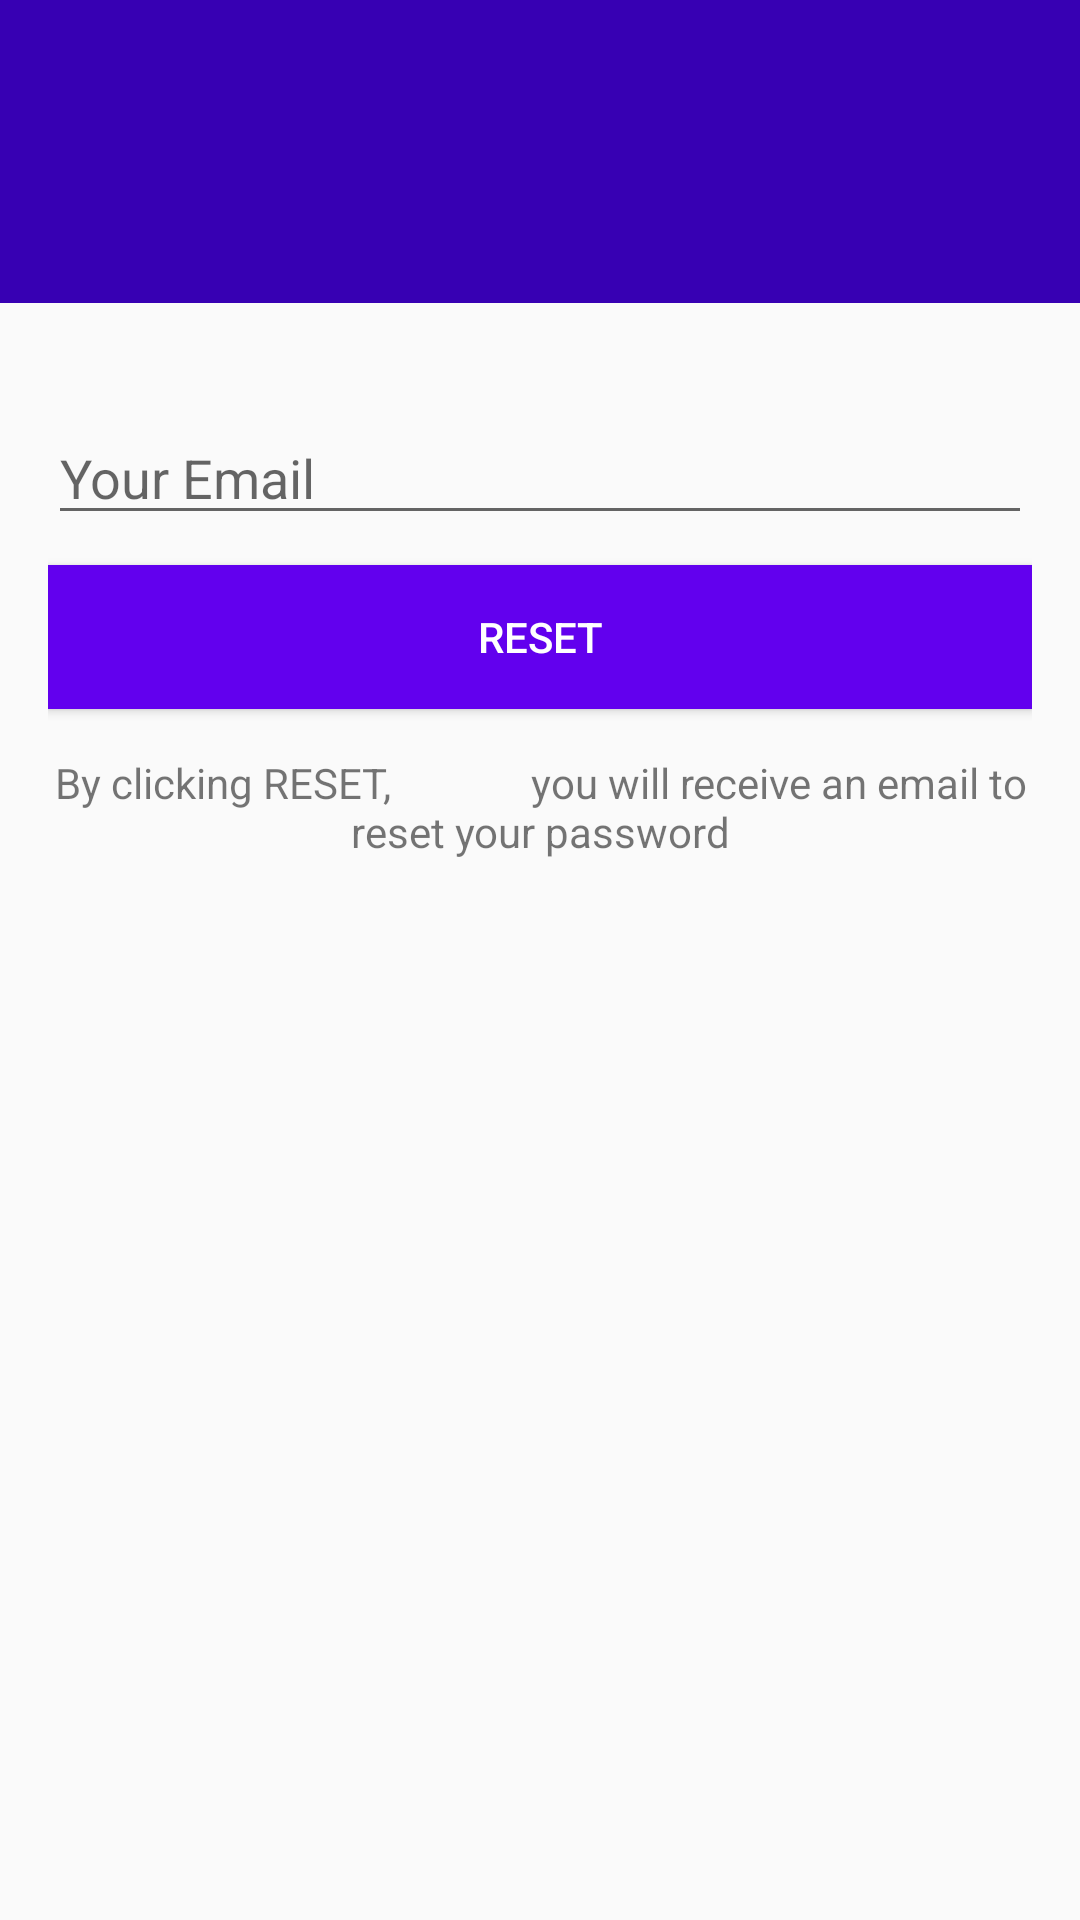

Layout XML and referenced resources for this Android screen:
<!-- AndroidManifest.xml: application theme Theme.AppCompat.Light.NoActionBar -->
<!-- res/layout/activity_reset_password.xml -->
<?xml version="1.0" encoding="utf-8"?>
<LinearLayout xmlns:android="http://schemas.android.com/apk/res/android"
    xmlns:app="http://schemas.android.com/apk/res-auto"
    xmlns:tools="http://schemas.android.com/tools"
    android:layout_width="match_parent"
    android:layout_height="match_parent"
    android:orientation="vertical"
    tools:context=".ResetPasswordActivity">

    <android.support.v7.widget.Toolbar
        android:id="@+id/toolbar"
        android:layout_width="match_parent"
        android:layout_height="101dp"
        android:background="@color/colorPrimaryDark"
        android:minHeight="?attr/actionBarSize"
        android:theme="?attr/actionBarTheme" />

    <LinearLayout
        android:layout_width="match_parent"
        android:layout_height="wrap_content"
        android:orientation="vertical"
        android:padding="16dp">

        <EditText
            android:layout_width="match_parent"
            android:layout_height="wrap_content"
            android:id="@+id/send_email"
            android:inputType = "textEmailAddress"
            android:hint="Your Email"
            android:layout_marginTop ="20dp"
            />

        <Button
            android:layout_width="match_parent"
            android:layout_height="wrap_content"
            android:text="Reset"
            android:id="@+id/btn_reset"
            android:textColor="#fff"
            android:background="@color/colorPrimary"
            android:layout_marginTop="10dp"
            
            />

        <TextView
            android:layout_width="wrap_content"
            android:layout_height="wrap_content"
            android:gravity="center"
            android:layout_gravity="center"
            android:layout_marginTop="15dp"
            android:text="By clicking RESET,
             you will receive an email to reset your password"

            />

    </LinearLayout>



</LinearLayout>
<!-- resources referenced by this layout -->
<resources>

  <!-- not gathered from this repository: default colours our renderer supplied (Android Studio template values) -->
  <color name="colorPrimary">#FF6200EE</color>
  <color name="colorPrimaryDark">#FF3700B3</color>
</resources>
